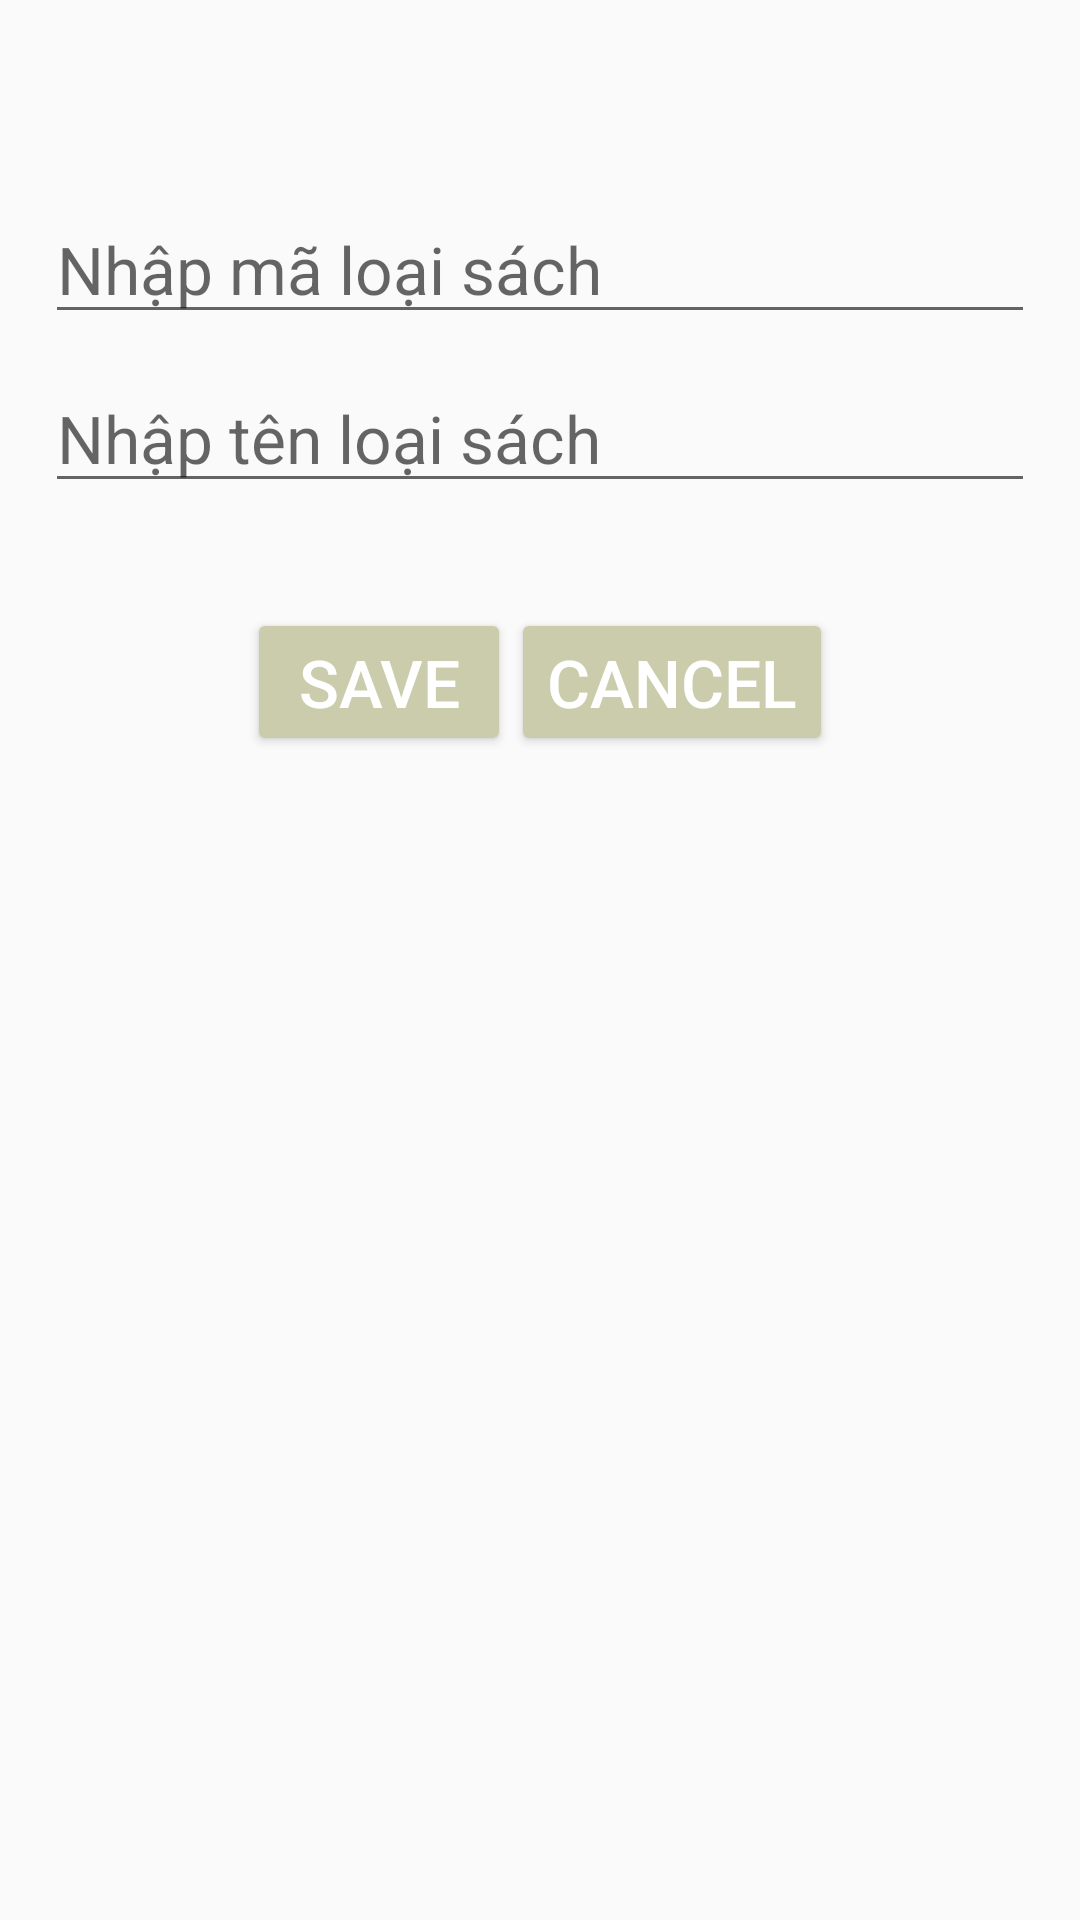

Android layout source for this screen:
<!-- AndroidManifest.xml: application theme Theme.LibraryManaApp -->
<!-- res/layout/loaisach_dialog.xml -->
<?xml version="1.0" encoding="utf-8"?>
<LinearLayout xmlns:android="http://schemas.android.com/apk/res/android"
    android:layout_width="match_parent"
    android:layout_height="match_parent"
    android:orientation="vertical">

    <LinearLayout
        android:layout_width="match_parent"
        android:layout_height="wrap_content"
        android:layout_margin="15dp"
        android:orientation="vertical">
        <EditText
            android:id="@+id/edMaLoai"
            android:layout_width="match_parent"
            android:layout_height="wrap_content"
            android:layout_marginTop="50dp"
            android:hint="Nhập mã loại sách"
            android:textSize="22sp" />

        <EditText
            android:id="@+id/edTenLoai"
            android:layout_width="match_parent"
            android:layout_height="wrap_content"
            android:layout_marginTop="10dp"
            android:hint="Nhập tên loại sách"
            android:textSize="22sp" />

    </LinearLayout>

    <LinearLayout
        android:layout_width="match_parent"
        android:layout_height="wrap_content"
        android:orientation="horizontal"
        android:layout_margin="20dp"
        android:gravity="center">
        <Button
            android:id="@+id/btnSaveLS"
            android:layout_width="wrap_content"
            android:layout_height="wrap_content"
            android:backgroundTint="#CACCAC"
            android:text="Save"
            android:textColor="@color/white"
            android:textSize="22dp" />
        <Button
            android:id="@+id/btnCancelLS"
            android:layout_width="wrap_content"
            android:layout_height="wrap_content"
            android:backgroundTint="#CACCAC"
            android:text="Cancel"
            android:textColor="@color/white"
            android:textSize="22dp" />
    </LinearLayout>
</LinearLayout>
<!-- resources referenced by this layout -->
<resources>
  <style name="Theme.LibraryManaApp" parent="Base.Theme.LibraryManaApp" />
  <style name="Base.Theme.LibraryManaApp" parent="Theme.AppCompat.DayNight.NoActionBar">
          
          
      </style>
  <!-- not gathered from this repository: default colours our renderer supplied (Android Studio template values) -->
  <color name="white">#FFFFFFFF</color>
</resources>
